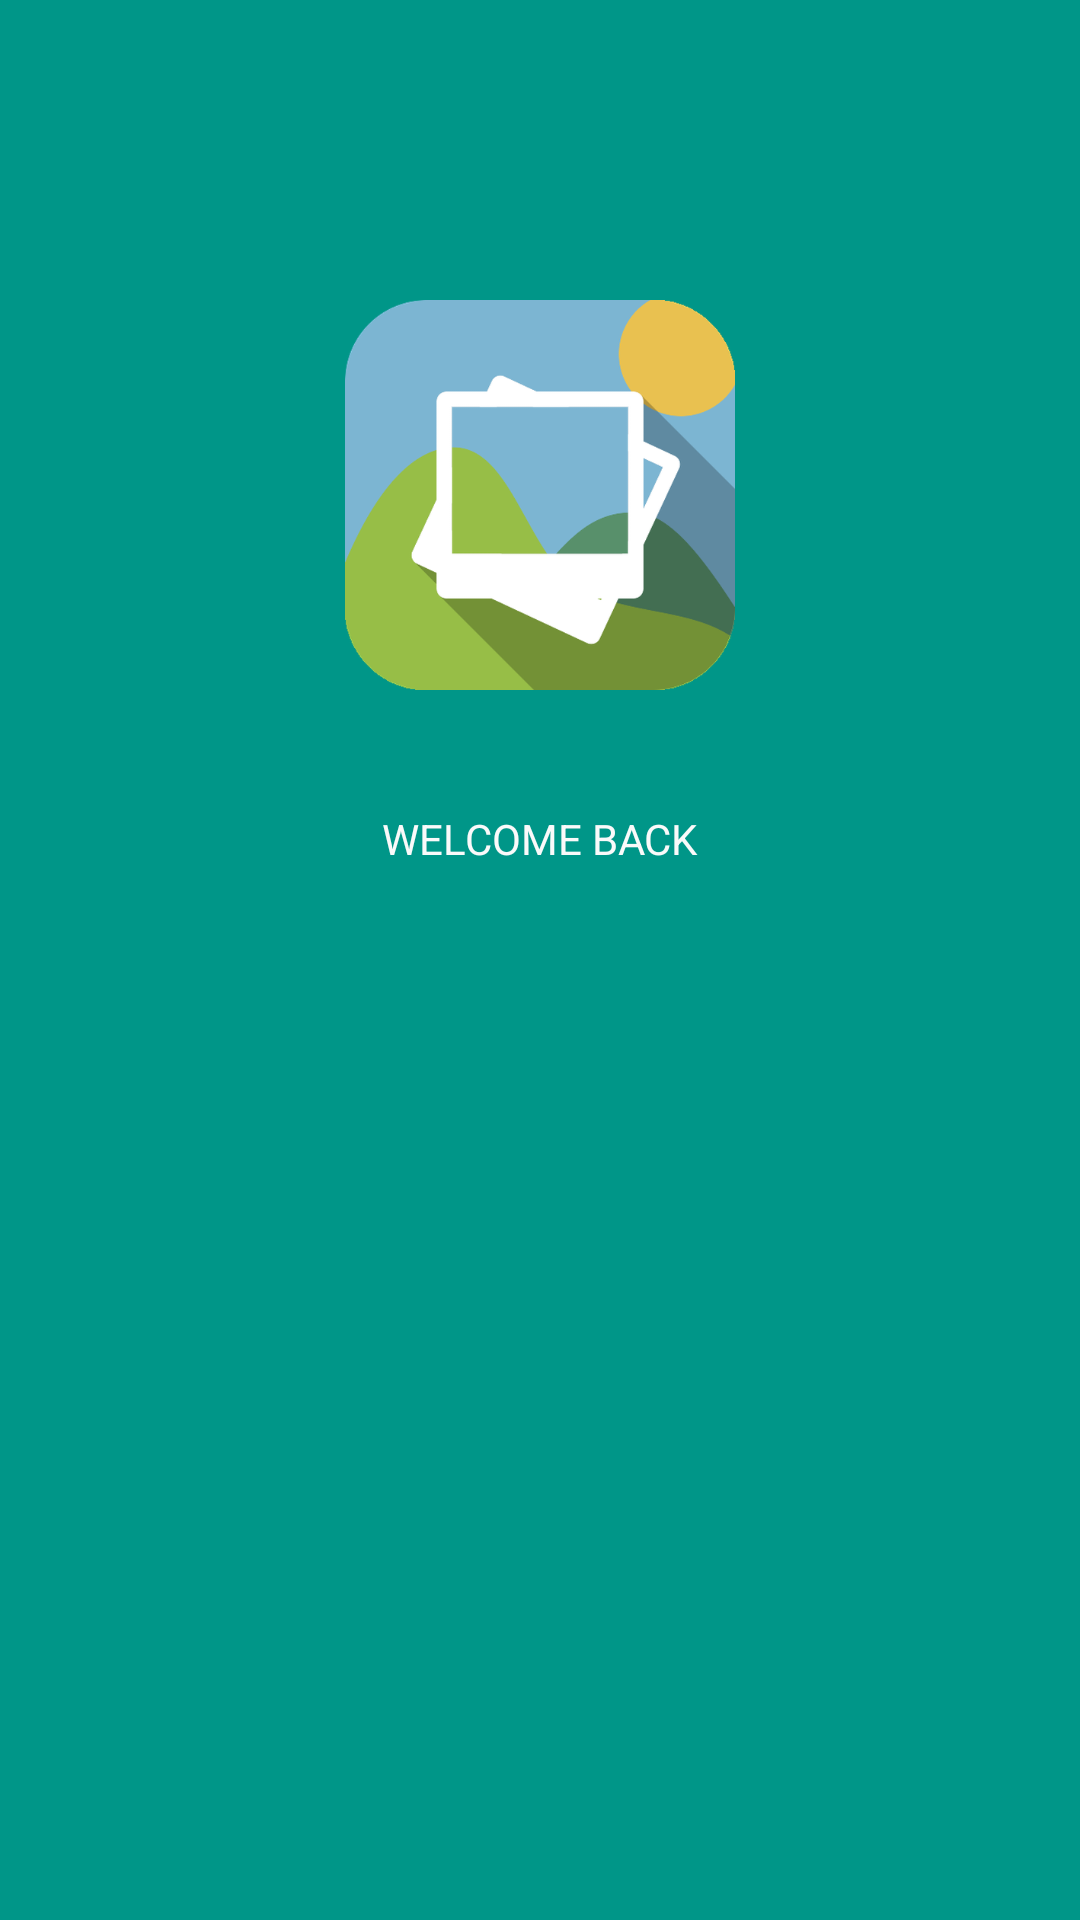

Android layout source for this screen:
<!-- AndroidManifest.xml: application theme AppTheme -->
<!-- res/layout/activity_firstpage.xml -->
<?xml version="1.0" encoding="utf-8"?>
<LinearLayout xmlns:android="http://schemas.android.com/apk/res/android"
    android:orientation="vertical"
    android:layout_width="match_parent"
    android:background="@color/colorPrimary"
    android:layout_height="match_parent">


    <ImageView
        android:layout_width="130dp"
        android:layout_height="130dp"
        android:id="@+id/imageView2"
        android:layout_gravity="center_horizontal"
        android:layout_marginTop="100dp"
        android:src="@drawable/icon"
        android:focusable="true"
        android:focusableInTouchMode="true"/>

    <TextView
        android:layout_width="wrap_content"
        android:layout_height="wrap_content"
        android:text="WELCOME BACK"
        android:id="@+id/textView"
        android:textColor="@color/colorAccent"
        android:layout_gravity="center_horizontal"
        android:layout_marginTop="40dp" />
</LinearLayout>
<!-- resources referenced by this layout -->
<resources>
  <color name="colorAccent">#FAFAFA</color>
  <color name="colorPrimary">#009688</color>
  <!-- drawable icon: png bitmap (drawable, 43411 bytes) -->
  <style name="AppTheme" parent="AppTheme.Base">
  </style>
  <style name="AppTheme.Base" parent="Theme.AppCompat">
  
      <item name="colorAccent">@color/colorAccent</item>
      
      <item name="colorPrimary">@color/colorPrimary</item>
      
      <item name="colorPrimaryDark">@color/colorBlack</item>
      
      <item name="android:windowBackground">@color/colorAccent</item>
      <item name="windowActionBar">false</item>
      <item name="android:windowNoTitle">true</item>
      <item name="windowNoTitle">true</item>
  </style>
  <color name="colorBlack">#000000</color>
</resources>
